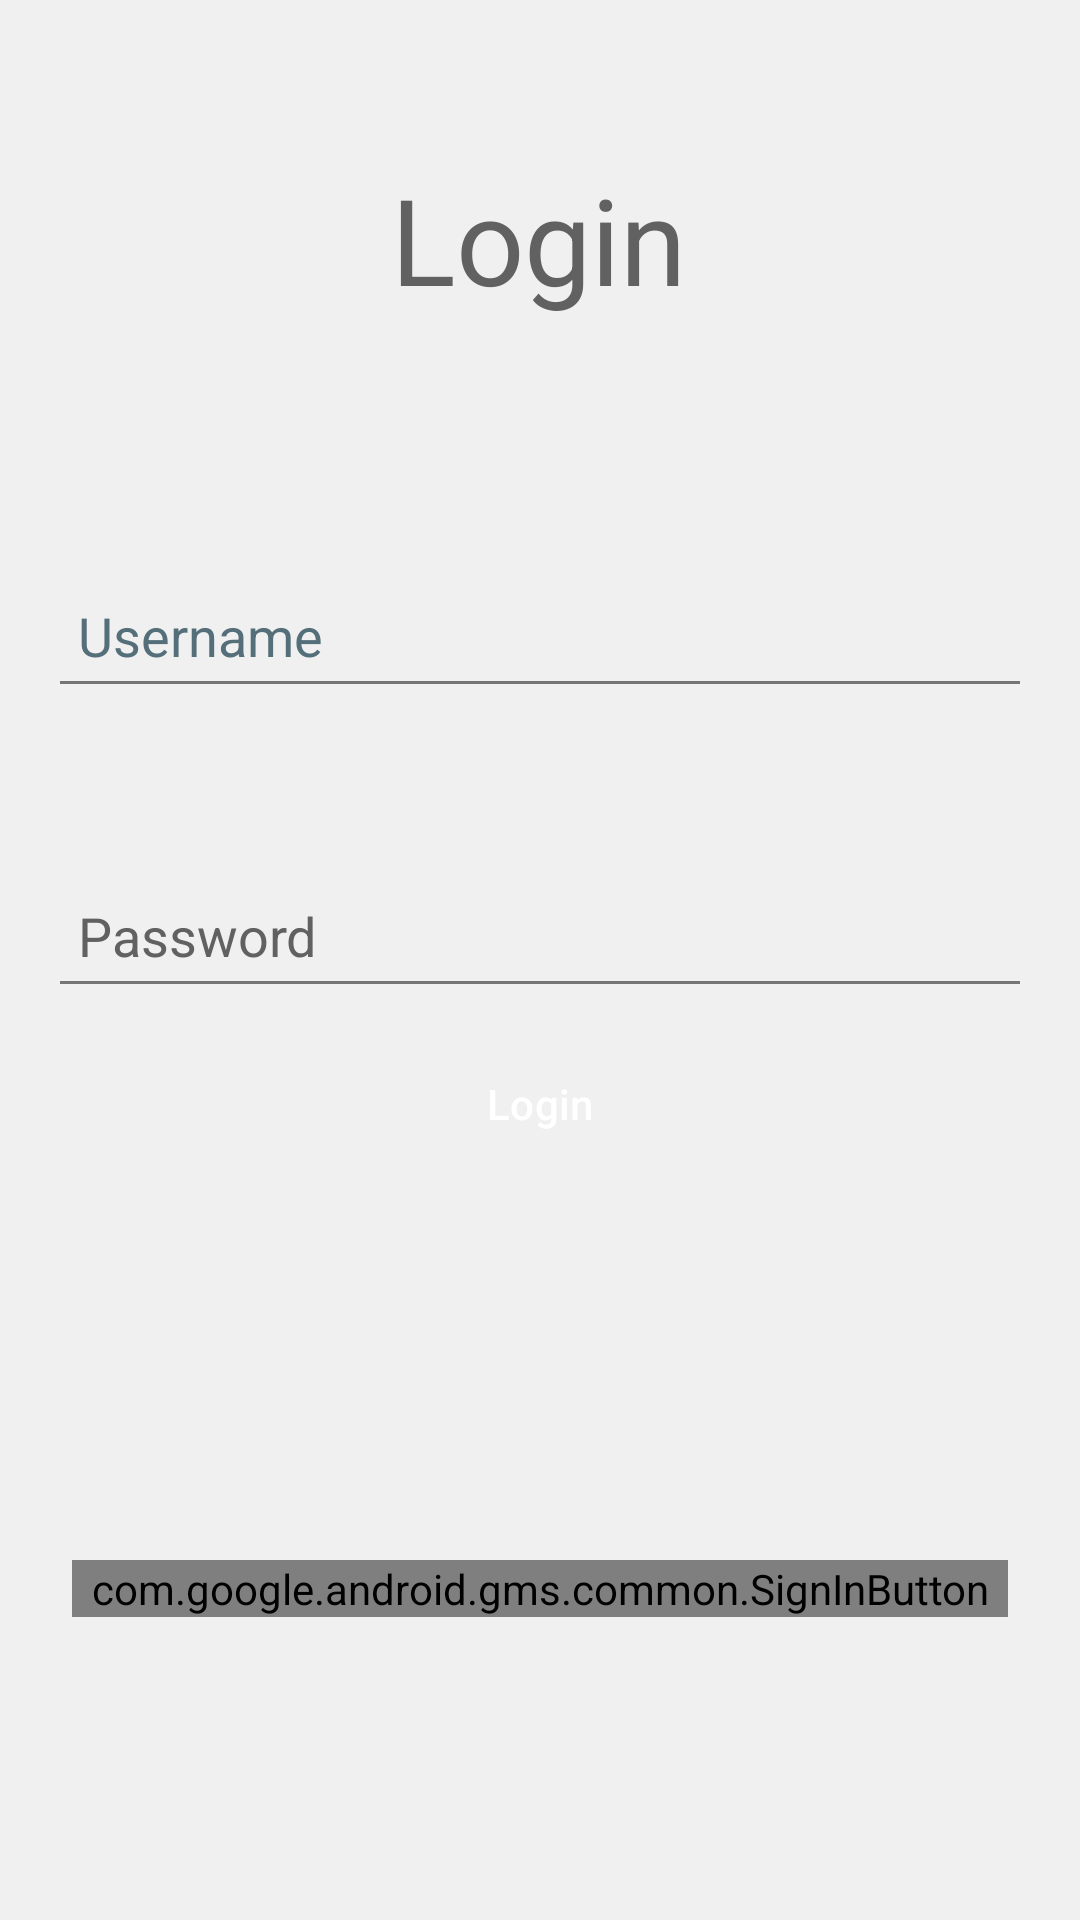

The Android layout XML behind this screen, and the referenced resources:
<!-- AndroidManifest.xml: application theme Theme.Accordi -->
<!-- res/layout/view_login_form.xml -->
<?xml version="1.0" encoding="utf-8"?>
<androidx.constraintlayout.widget.ConstraintLayout xmlns:android="http://schemas.android.com/apk/res/android"
    xmlns:app="http://schemas.android.com/apk/res-auto"
    android:layout_width="match_parent"
    android:layout_height="match_parent"
    xmlns:tools="http://schemas.android.com/tools"
    android:background="@color/background_color"
    android:padding="16dp"
    tools:context=".LoginActivity">

    <EditText
        android:id="@+id/usernameEditText"
        android:layout_width="0dp"
        android:layout_height="wrap_content"
        android:layout_marginTop="172dp"
        android:autofillHints="Email Address"
        android:hint="Username"
        android:inputType="textEmailAddress"
        android:minHeight="48dp"
        android:padding="10dp"
        android:textColorHint="#546E7A"
        android:textColor="#616161"
        app:layout_constraintEnd_toEndOf="parent"
        app:layout_constraintHorizontal_bias="0.0"
        app:layout_constraintStart_toStartOf="parent"
        app:layout_constraintTop_toTopOf="parent" />

    <EditText
        android:id="@+id/passwordEditText"
        android:layout_width="0dp"
        android:layout_height="wrap_content"
        android:layout_marginTop="52dp"
        android:autofillHints="Password"
        android:hint="Password"
        android:inputType="textPassword"
        android:minHeight="48dp"
        android:padding="10dp"
        android:textColorHint="#616161"
        android:textColor="#616161"
        app:layout_constraintEnd_toEndOf="@id/usernameEditText"
        app:layout_constraintHorizontal_bias="0.9"
        app:layout_constraintStart_toStartOf="@id/usernameEditText"
        app:layout_constraintTop_toBottomOf="@id/usernameEditText" />

    <Button
        android:id="@+id/loginButton"
        style="@style/Widget.Accordi.Button.Colored"
        android:layout_width="0dp"
        android:layout_height="wrap_content"
        android:layout_marginTop="44dp"
        android:text="Login"
        android:textColor="@android:color/white"
        app:layout_constraintEnd_toEndOf="@id/passwordEditText"
        app:layout_constraintHorizontal_bias="0.0"
        app:layout_constraintStart_toStartOf="@id/passwordEditText"
        app:layout_constraintTop_toBottomOf="@id/passwordEditText" />

    <com.google.android.gms.common.SignInButton
        android:id="@+id/googleSignInButton"
        style="@style/ShapeAppearanceOverlay.Material3.Button"
        android:layout_width="0dp"
        android:layout_height="wrap_content"
        android:layout_marginTop="128dp"
        app:layout_constraintEnd_toEndOf="@id/loginButton"
        app:layout_constraintHorizontal_bias="1.0"
        app:layout_constraintStart_toStartOf="@id/loginButton"
        app:layout_constraintTop_toBottomOf="@id/loginButton" />

    <TextView
        android:id="@+id/tvTitle"
        android:layout_width="wrap_content"
        android:layout_height="wrap_content"
        android:text="Login"
        android:textSize="40sp"
        android:textColor="#616161"
        app:layout_constraintBottom_toTopOf="@+id/usernameEditText"
        app:layout_constraintEnd_toEndOf="parent"
        app:layout_constraintHorizontal_bias="0.498"
        app:layout_constraintStart_toStartOf="parent"
        app:layout_constraintTop_toTopOf="parent"
        app:layout_constraintVertical_bias="0.312" />

</androidx.constraintlayout.widget.ConstraintLayout>
<!-- resources referenced by this layout -->
<resources>
  <color name="background_color">#F0F0F0</color>
  <style name="Widget.Accordi.Button.Colored" parent="Widget.Accordi.Button">
          <item name="backgroundTint">@color/primary</item>
          <item name="android:textColor">@color/white</item>
      </style>
  <style name="Theme.Accordi" parent="Base.Theme.Accordi" />
  <style name="Widget.Accordi.Button" parent="Widget.Material3.Button">
          <item name="android:layout_margin">8dp</item>
          <item name="android:padding">12dp</item>
          <item name="android:textAllCaps">false</item>
          <item name="cornerFamily">rounded</item>
          <item name="cornerSize">16dp</item>
      </style>
  <color name="primary">#6200EE</color>
  <color name="white">#FFFFFF</color>
  <style name="Base.Theme.Accordi" parent="Theme.Material3.DayNight">
          <item name="colorPrimary">@color/primary</item>
          <item name="colorPrimaryDark">@color/primary_dark</item>
          <item name="colorAccent">@color/secondary</item>
          <item name="colorOnPrimary">@color/white</item>
          <item name="colorPrimaryVariant">@color/primary_variant</item>
          <item name="colorSecondaryVariant">@color/secondary_variant</item>
          <item name="android:statusBarColor">?attr/colorPrimaryDark</item>
          <item name="android:navigationBarColor">?attr/colorPrimaryDark</item>
          <item name="android:windowLightStatusBar">true</item>
          <item name="android:windowLightNavigationBar">true</item>
          <item name="android:textColorPrimary">@color/text_primary</item>
          <item name="android:textColorSecondary">@color/text_secondary</item>
          <item name="android:buttonStyle">@style/Widget.Accordi.Button</item>
      </style>
  <color name="primary_dark">#3700B3</color>
  <color name="secondary">#03DAC5</color>
  <color name="primary_variant">#3700B3</color>
  <color name="secondary_variant">#018786</color>
  <color name="text_primary">#212121</color>
  <color name="text_secondary">#757575</color>
</resources>
